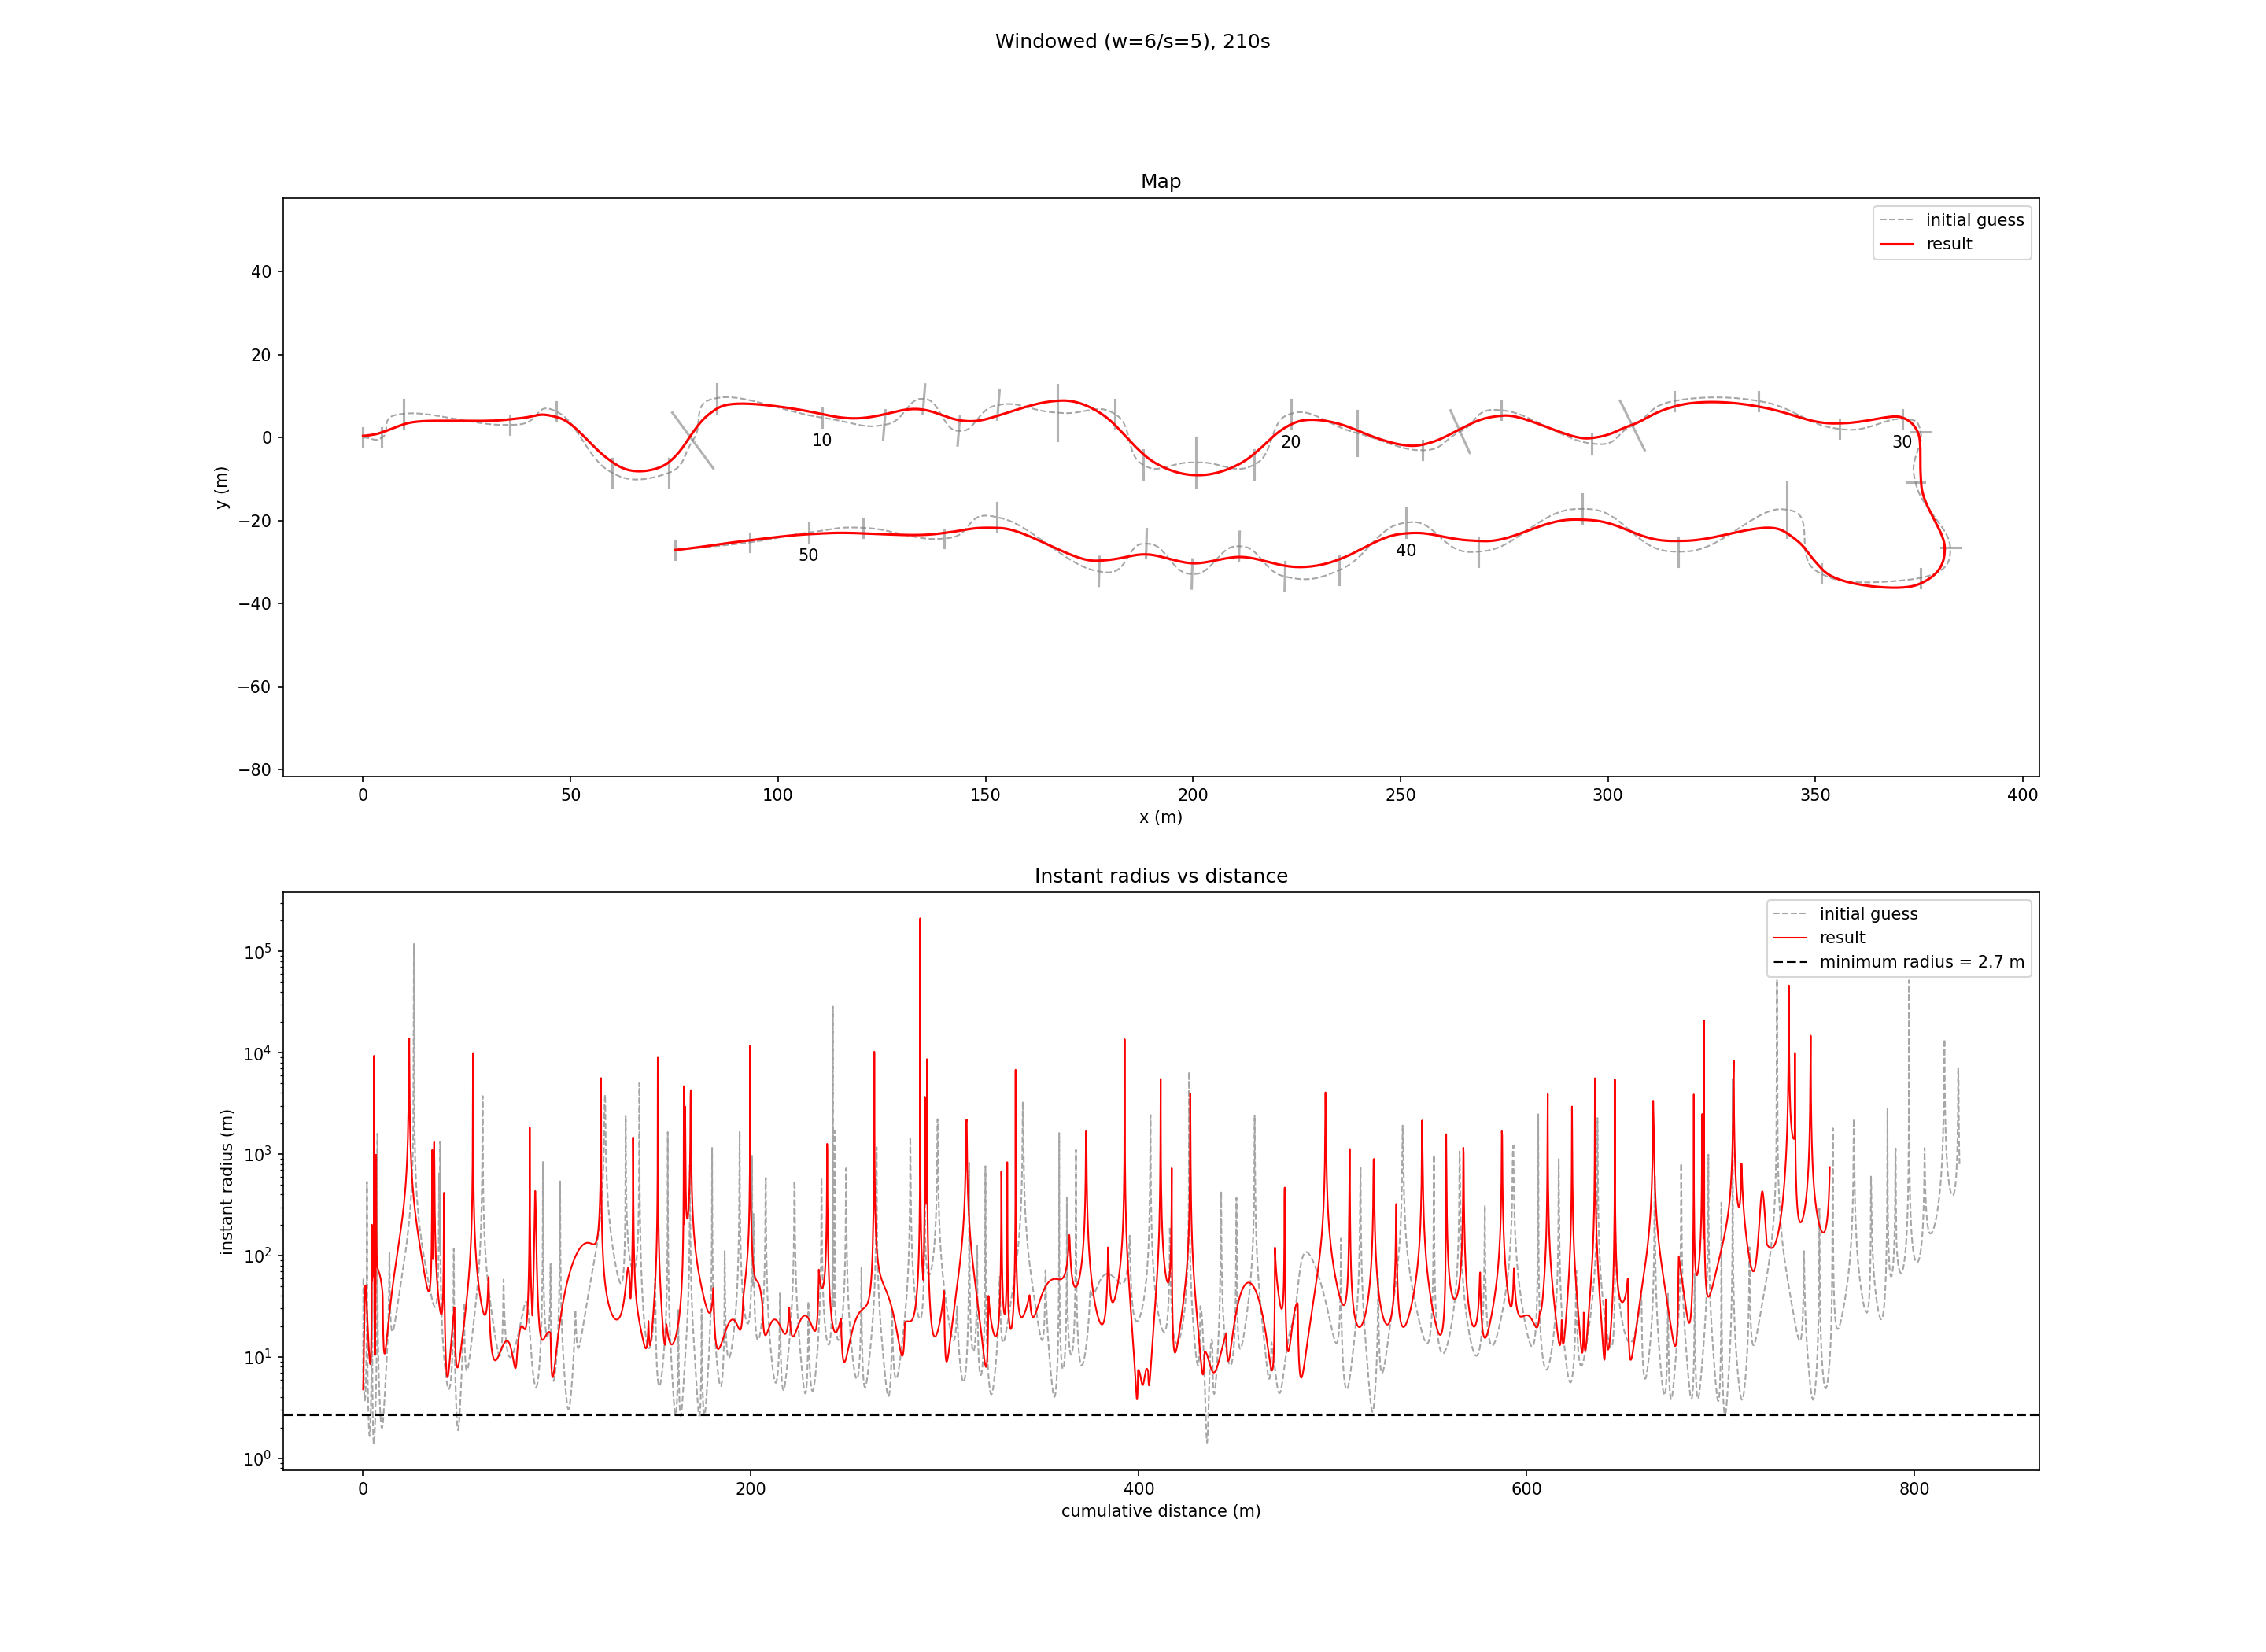

The table this chart was drawn from, first rows:
distance_m, x_m, y_m
0.0000, 0.0000, 0.4217
0.5000, 0.4971, 0.4606
1, 0.9946, 0.5189
1.5, 1.491, 0.5837
2, 1.986, 0.6541
2.5, 2.48, 0.7332
3, 2.971, 0.8262
3.5, 3.458, 0.9397
4, 3.938, 1.08
4.5, 4.409, 1.242
5, 4.883, 1.409
5.5, 5.357, 1.572
6, 5.828, 1.733
6.5, 6.291, 1.908
7, 6.754, 2.091
7.5, 7.222, 2.274
8, 7.686, 2.452
8.5, 8.155, 2.628
9, 8.626, 2.801
9.5, 9.099, 2.97
10, 9.573, 3.135
10.5, 10.04, 3.291
11, 10.52, 3.43
11.5, 11.01, 3.551
12, 11.49, 3.648
12.5, 11.98, 3.729
13, 12.48, 3.796
13.5, 12.97, 3.85
14, 13.47, 3.895
14.5, 13.98, 3.933
15, 14.47, 3.962
15.5, 14.97, 3.987
16, 15.47, 4.008
16.5, 15.97, 4.024
17, 16.48, 4.037
17.5, 16.98, 4.047
18, 17.47, 4.054
18.5, 17.97, 4.06
19, 18.48, 4.064
19.5, 18.98, 4.065
20, 19.48, 4.066
20.5, 19.98, 4.065
21, 20.48, 4.064
21.5, 20.98, 4.061
22, 21.48, 4.058
22.5, 21.98, 4.055
23, 22.48, 4.051
23.5, 22.99, 4.047
24, 23.48, 4.043
24.5, 23.99, 4.039
25, 24.49, 4.035
25.5, 24.99, 4.031
26, 25.48, 4.028
26.5, 25.99, 4.026
27, 26.5, 4.024
27.5, 26.99, 4.024
28, 27.49, 4.024
28.5, 28, 4.027
29, 28.49, 4.03
29.5, 28.99, 4.036
... 1,455 more rows
